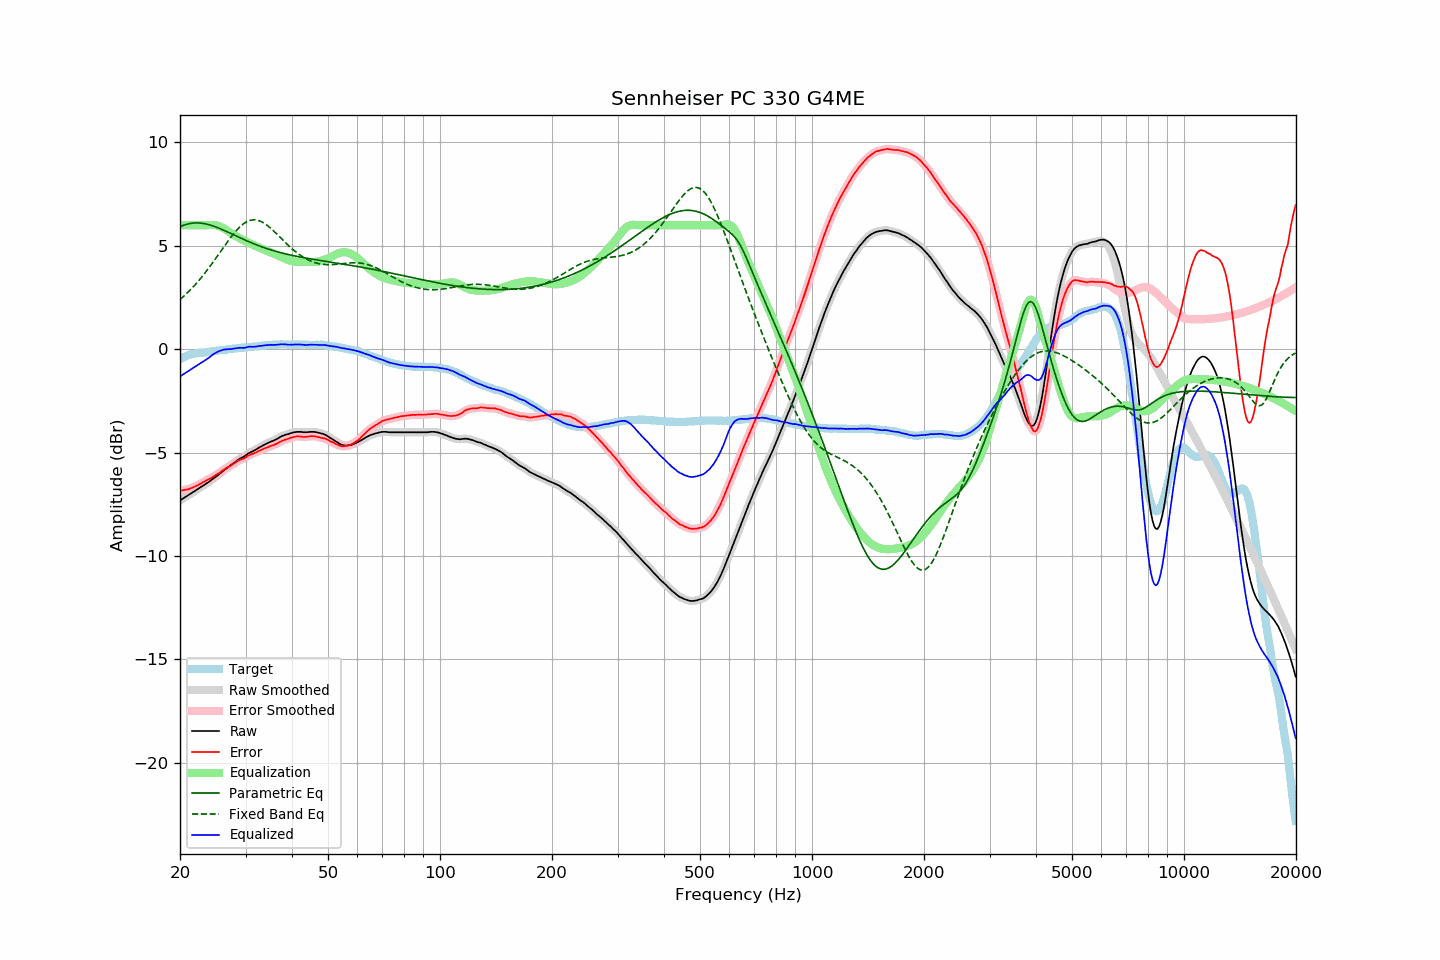

The table this chart was drawn from, first rows:
frequency, raw, error, smoothed, error_smoothed, equalization, parametric_eq, fixed_band_eq, equalized_raw, equalized_smoothed, target
20.00, -7.32, -6.84, -7.32, -6.84, 6.00, 5.92, 2.40, -1.32, -1.32, -0.48
20.20, -7.27, -6.83, -7.27, -6.83, 6.00, 5.96, 2.47, -1.27, -1.27, -0.44
20.40, -7.22, -6.82, -7.22, -6.82, 6.00, 5.99, 2.54, -1.22, -1.22, -0.40
20.61, -7.17, -6.80, -7.17, -6.81, 6.00, 6.02, 2.61, -1.17, -1.17, -0.37
20.81, -7.12, -6.79, -7.12, -6.79, 6.00, 6.04, 2.68, -1.12, -1.12, -0.33
21.02, -7.07, -6.78, -7.07, -6.77, 6.00, 6.06, 2.76, -1.07, -1.07, -0.29
21.23, -7.02, -6.75, -7.02, -6.75, 6.00, 6.08, 2.84, -1.02, -1.02, -0.27
21.44, -6.97, -6.72, -6.97, -6.72, 6.00, 6.09, 2.92, -0.97, -0.97, -0.25
21.66, -6.92, -6.69, -6.92, -6.69, 6.00, 6.10, 3.00, -0.92, -0.92, -0.23
21.87, -6.87, -6.65, -6.87, -6.65, 6.00, 6.11, 3.08, -0.87, -0.87, -0.22
22.09, -6.82, -6.62, -6.82, -6.62, 6.00, 6.11, 3.17, -0.82, -0.82, -0.20
22.31, -6.77, -6.58, -6.77, -6.58, 6.00, 6.11, 3.26, -0.77, -0.77, -0.19
22.54, -6.72, -6.54, -6.72, -6.54, 6.00, 6.11, 3.35, -0.72, -0.72, -0.18
22.76, -6.67, -6.50, -6.67, -6.49, 6.00, 6.10, 3.44, -0.67, -0.67, -0.17
22.99, -6.62, -6.45, -6.62, -6.45, 6.00, 6.09, 3.54, -0.62, -0.62, -0.17
23.22, -6.57, -6.41, -6.57, -6.41, 6.00, 6.08, 3.63, -0.57, -0.57, -0.16
23.45, -6.52, -6.37, -6.52, -6.37, 6.00, 6.06, 3.73, -0.52, -0.52, -0.15
23.69, -6.47, -6.33, -6.47, -6.33, 6.00, 6.04, 3.83, -0.47, -0.47, -0.14
23.92, -6.42, -6.29, -6.41, -6.29, 6.00, 6.02, 3.94, -0.41, -0.41, -0.13
24.16, -6.36, -6.25, -6.36, -6.24, 6.01, 6.00, 4.04, -0.35, -0.35, -0.11
24.40, -6.30, -6.20, -6.30, -6.20, 6.01, 5.98, 4.15, -0.29, -0.29, -0.09
24.65, -6.24, -6.15, -6.24, -6.15, 6.01, 5.95, 4.26, -0.23, -0.23, -0.09
24.89, -6.19, -6.10, -6.18, -6.10, 6.00, 5.92, 4.37, -0.18, -0.18, -0.08
25.14, -6.13, -6.05, -6.13, -6.05, 5.99, 5.89, 4.48, -0.14, -0.14, -0.07
25.39, -6.07, -6.00, -6.07, -6.01, 5.96, 5.86, 4.59, -0.10, -0.10, -0.06
25.65, -6.01, -5.96, -6.00, -5.95, 5.93, 5.83, 4.70, -0.07, -0.07, -0.04
25.91, -5.94, -5.89, -5.94, -5.90, 5.90, 5.80, 4.81, -0.04, -0.04, -0.05
26.16, -5.88, -5.84, -5.88, -5.84, 5.85, 5.76, 4.92, -0.02, -0.02, -0.04
26.43, -5.82, -5.79, -5.82, -5.79, 5.81, 5.73, 5.03, -0.01, -0.01, -0.03
26.69, -5.76, -5.74, -5.76, -5.74, 5.76, 5.69, 5.14, -0.00, -0.00, -0.02
26.96, -5.70, -5.70, -5.70, -5.70, 5.70, 5.66, 5.25, 0.00, 0.00, 0.00
27.23, -5.65, -5.66, -5.64, -5.65, 5.65, 5.62, 5.35, 0.00, 0.01, 0.01
27.50, -5.59, -5.61, -5.59, -5.61, 5.60, 5.59, 5.46, 0.01, 0.01, 0.02
27.77, -5.53, -5.55, -5.53, -5.56, 5.55, 5.55, 5.55, 0.03, 0.02, 0.02
28.05, -5.48, -5.52, -5.47, -5.51, 5.51, 5.51, 5.65, 0.03, 0.03, 0.04
28.33, -5.42, -5.46, -5.42, -5.46, 5.46, 5.48, 5.74, 0.05, 0.05, 0.04
28.62, -5.36, -5.41, -5.36, -5.41, 5.42, 5.44, 5.82, 0.06, 0.06, 0.05
28.90, -5.31, -5.36, -5.31, -5.36, 5.38, 5.40, 5.90, 0.07, 0.07, 0.06
29.19, -5.27, -5.32, -5.27, -5.33, 5.33, 5.37, 5.97, 0.07, 0.06, 0.06
29.48, -5.23, -5.31, -5.23, -5.30, 5.29, 5.33, 6.04, 0.06, 0.06, 0.09
29.78, -5.19, -5.27, -5.18, -5.26, 5.25, 5.30, 6.09, 0.06, 0.07, 0.08
30.08, -5.13, -5.22, -5.13, -5.22, 5.21, 5.26, 6.14, 0.08, 0.09, 0.09
30.38, -5.07, -5.16, -5.07, -5.17, 5.18, 5.23, 6.18, 0.11, 0.10, 0.09
30.68, -5.02, -5.13, -5.02, -5.13, 5.14, 5.19, 6.22, 0.12, 0.12, 0.11
30.99, -4.98, -5.09, -4.98, -5.09, 5.10, 5.16, 6.24, 0.12, 0.12, 0.11
31.30, -4.95, -5.07, -4.94, -5.06, 5.06, 5.13, 6.25, 0.12, 0.12, 0.12
31.61, -4.91, -5.03, -4.91, -5.03, 5.03, 5.10, 6.26, 0.12, 0.12, 0.13
31.93, -4.87, -5.00, -4.86, -5.00, 4.99, 5.07, 6.25, 0.12, 0.13, 0.14
32.24, -4.82, -4.95, -4.82, -4.96, 4.96, 5.04, 6.24, 0.14, 0.14, 0.13
32.57, -4.77, -4.92, -4.77, -4.92, 4.92, 5.01, 6.22, 0.16, 0.15, 0.15
32.89, -4.73, -4.89, -4.73, -4.89, 4.89, 4.98, 6.19, 0.16, 0.16, 0.16
33.22, -4.69, -4.86, -4.68, -4.85, 4.85, 4.95, 6.15, 0.17, 0.17, 0.17
33.55, -4.64, -4.82, -4.64, -4.82, 4.82, 4.92, 6.11, 0.18, 0.18, 0.18
33.89, -4.60, -4.78, -4.60, -4.79, 4.79, 4.89, 6.06, 0.19, 0.19, 0.19
34.23, -4.56, -4.75, -4.56, -4.75, 4.76, 4.87, 6.01, 0.20, 0.20, 0.20
34.57, -4.53, -4.73, -4.52, -4.72, 4.73, 4.84, 5.94, 0.20, 0.20, 0.20
34.92, -4.49, -4.69, -4.49, -4.70, 4.70, 4.82, 5.88, 0.21, 0.21, 0.20
35.27, -4.46, -4.67, -4.46, -4.67, 4.67, 4.79, 5.81, 0.21, 0.21, 0.21
35.62, -4.43, -4.64, -4.42, -4.64, 4.63, 4.77, 5.74, 0.21, 0.21, 0.22
35.97, -4.39, -4.60, -4.39, -4.61, 4.60, 4.75, 5.67, 0.21, 0.21, 0.22
... 635 more rows
